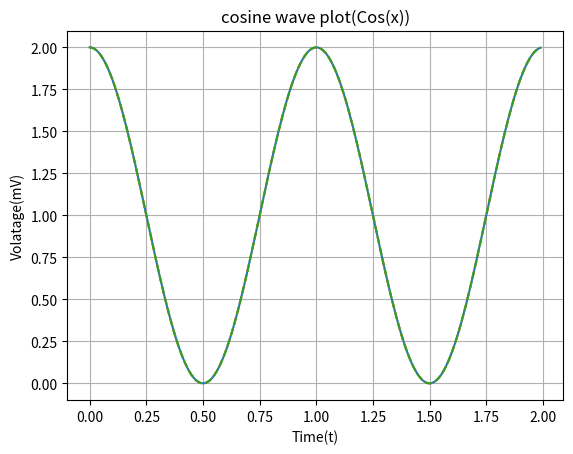

This chart was generated by the following Python code:
import numpy as np
import matplotlib.pyplot as plt

t=np.arange(0.0,2.0,0.01)

s=1 + np.cos(2*np.pi*t)

plt.plot(t,s,'')
plt.xlabel('Time(t)')
plt.ylabel('Volatage(mV)')
plt.title('cosine wave plot(Cos(x))')
plt.show()

#_________________________________

t=np.arange(0.0,2.0,0.01)

s=1 + np.cos(2*np.pi*t)

plt.plot(t,s,'--')
plt.xlabel('Time(t)')
plt.ylabel('Volatage(mV)')
plt.title('cosine wave plot(Cos(x))')
plt.show()

#_______________________________
t=np.arange(0.0,2.0,0.01)

s=1 + np.cos(2*np.pi*t)

plt.plot(t,s,'--')
plt.grid()
plt.xlabel('Time(t)')
plt.ylabel('Volatage(mV)')
plt.title('cosine wave plot(Cos(x))')
plt.show()


